Dataset: aug_Dataset (GitHub, etcho00700/ML_fin_project). Classes: COVID, normal.

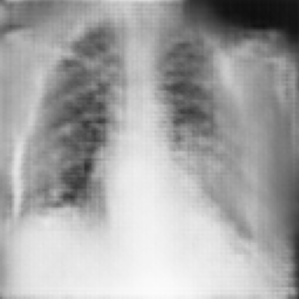
Label: COVID

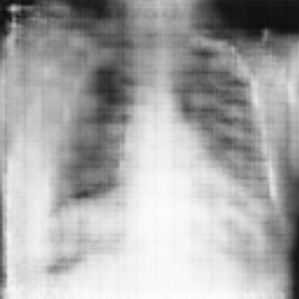
Label: normal

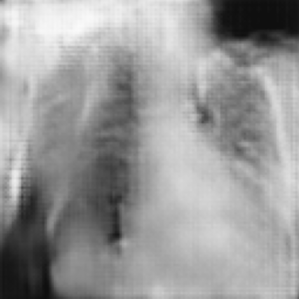
Label: COVID

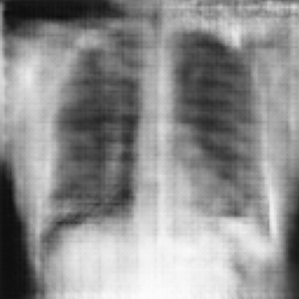
Label: normal

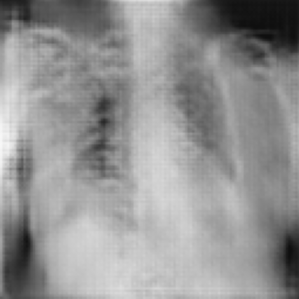
Label: COVID

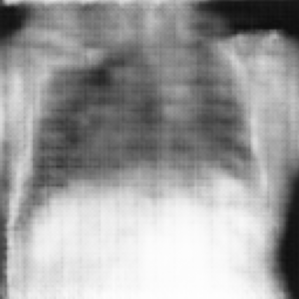
Label: normal
